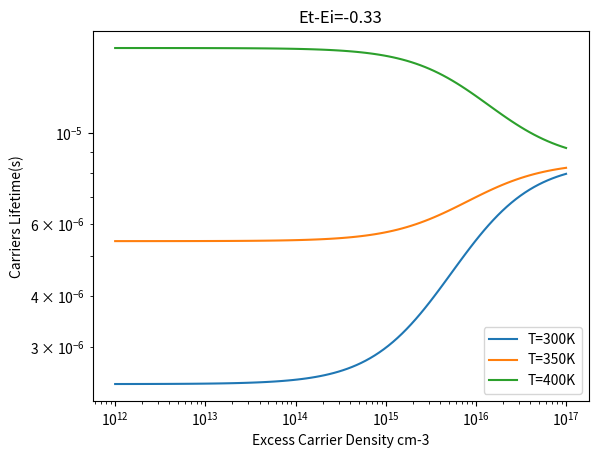

Recreate this plot in Python.
import numpy as np
import matplotlib.pyplot as plt
import scipy.constants as const

#%%-- define functions
# define the law of mass action
def n_lawofmass(p, T):
    ni = 5.29e19*(T/300)**2.54*np.exp(-6726/T) # intrinsic carrier concentration of silicon at 300K cm-3
    n = ni**2/p0
    return n


# the SRH densities
def n1p1SRH(Et, T):
    # Nc: the effective density of states of silicon in conduction band
    Nv = 3.5e15*T**(3/2)
    Nc = 6.2e15*T**(3/2)
    # the bolzmans constant is always same
    k = 8.617e-5 # boltzmans coonstant, unit is eV/K
    n1 = Nc*np.exp(-(1.12-Et)/k/T)
    p1 = Nv*np.exp(-(Et-0)/k/T)
    return [n1, p1]


# define the lifetime function for SRH recombination
def SRHlifetime(dn, p0, p1, n0, n1, taon0, taop0):
    taoSRH = taon0*(p0 + p1 + dn)/(n0 + p0 + dn) + taop0*(n0 + n1 + dn)/(
        n0 + p0 + dn)
    return taoSRH


# defien the Auger recombination lifetime
def Augerlifetime(n, dn):
    Cn = 2.8e-31
    Cp = 0.99e-31
    taoAuger = 1/(Cn*n**2 + Cp*n*dn)
    return taoAuger


# define the radiative recombination
def Radlifetime(p0, dn, T):
    # use law of mass action to calculate n0
    n0 = n_lawofmass(p0, T)
    # define B
    B = 9.5e-15
    radtao = 1/B/(n0 + p0 + dn)
    return radtao


# define the SRH density using intrinsic carrier density
def n1p1SRH2(Et_Ei, T):
    # the Et in this equation is the Et-Ei instead of the Et-Ev
    ni = 5.29e19*(T/300)**2.54*np.exp(-6726/T) # intrinsic carrier
    # concentration of silicon addapted from PV education
    k = 8.617e-5 # boltzmans coonstant, unit is eV/K
    n1 = ni*np.exp(Et_Ei/k/T)
    p1 = ni*np.exp(-Et_Ei/k/T)
    return [n1, p1]

# define the capture time constant
def taoptaon(sigmap, sigman, Nt, vp, vn):
    # calculate time constant
    taup = 1/sigmap/vp/Nt
    taun = 1/sigman/vn/Nt
    return [taup, taun]


def DPSSSRHtau(Et_Ei, p0, n0, dn, k, taup0, T):
    # Et is the energy level of the defect relative to intrinsic fermi energy
    # p0 and n0 are the carrier densities at equilibrium after doping
    # dn is the excess carrier concentration
    # k is the ratio taun/taup
    # taup is the capture time constant for holes
    # calculate p1 and n1
    [n1, p1] = n1p1SRH2(Et_Ei, T)
    # calculate thermal velocity
    vp = np.sqrt(3*1.38e-23*T/(0.39*9.11e-31))
    vn = np.sqrt(3*1.38e-23*T/(0.26*9.11e-31))
    numerator = taup0*(p0 + p1 + dn)/k*(vp/vn) + taup0*(n0 + n1 + dn)
    denominator = p0 + n0 + dn
    return numerator/denominator


def Green_1990(vals, temp, Egratio, **kargs):
    """
     This form as described by Green in 10.1063/1.345414.
     inputs:
        vals: (dic)
            the effect mass values
        temp: (float)
            the temperature in kelvin
    outputs:
        vel_th_c: (float)
            the termal velocity for the conduction in cm/s
        vel_th_v: (float)
            the termal velocity for the valance band in cm/s
    """

    # the values relative to the rest mass
    ml = vals['ml'] * const.m_e

    mt = vals['mt'] * Egratio * const.m_e

    delta = np.sqrt((ml - mt) / ml)
    # conduction band effective mass
    mth_c = 4. * ml / (
        1. + np.sqrt(ml / mt) * np.arcsin(delta) / delta)**2

    vel_th_c = np.sqrt(8 * const.k * temp / np.pi / mth_c)
    # valance band effective mass, its a 7 order poynomial fit
    mth_v = np.sum(
        [vals['meth_v' + str(i)] * temp**i for i in range(8)]) * const.m_e

    vel_th_v = np.sqrt(8 * const.k * temp / np.pi / mth_v)

    # adjust the values from m/s to cm/s and return
    return vel_th_c * 100, vel_th_v * 100


def taop0ktaon0_liearDPSS(p1, n1, p0, slope, intercept, vn, vp):
    taop0 = ((1 + p1/p0)*slope + p1/p0*intercept)/(1-n1/p0 + p1/p0)
    taon0 = slope + intercept - taop0
    k = taop0*vp/taon0/vn
    return [taop0, taon0, k]


def SRHlifetimegenerator(Et_Ei, vn, vp, dn, Nt, sigman, sigmap, T, p0):
    [n1, p1] = n1p1SRH2(Et_Ei, T)
    n0 = n_lawofmass(p0, T)
    [taop0, taon0] = taoptaon(sigmap, sigman, Nt, vp, vn)
    SRHtal = SRHlifetime(dn, p0, p1, n0, n1, taon0, taop0)
    return SRHtal
# %%-

# %%--- define constants
dn = np.logspace(12, 17, num = 100)
# print(dn)
# set the given parameters
Et_Ei = -0.33 # eV
me = 0.26*9.11e-31
mp = 0.39*9.11e-31
Nt = 1e12
sigman = 2.4e-14
sigmap = 0.8e-14
T = 300 # K
vn = np.sqrt(3*1.38e-23*T/me)*100 # cm/s
vp = np.sqrt(3*1.38e-23*T/mp)*100 # cm/s
realk = sigman/sigmap
# calculate the
# define the parameters
# p0 is the doping density
p0 = 1e16 # cm-3
# %%-

#%%--- generate data for different temperature
SRHdatamatrix = []
plt.figure()
legendlist = []
for temp in np.arange(300, 402, 50):
    # calculate the SRH densities
    [n1, p1] = n1p1SRH2(Et_Ei, temp) # the temperature is assumed to be 300K
    # calculate the intrinsic carrier concentration
    n0 = n_lawofmass(p0, temp)
    # calculate taun and taup
    [taop0, taon0] = taoptaon(sigmap, sigman, Nt, vp, vn)
    # calcualte the SRH lifetime
    SRHtal = SRHlifetime(dn, p0, p1, n0, n1, taon0, taop0)
    SRHdatamatrix.append(SRHtal)
    plt.plot(dn, SRHtal)
    legendtext = 'T=' + str(temp) + 'K'
    legendlist.append(legendtext)
plt.yscale("log")
plt.xscale("log")
plt.xlabel('Excess Carrier Density cm-3')
plt.ylabel('Carriers Lifetime(s)')
plt.title('Et-Ei=' + str(Et_Ei))
plt.legend(legendlist)
plt.show()
SRHdatamatrix = np.array(SRHdatamatrix)
# print(np.shape(SRHdatamatrix))
# now we have 3 columns of SRH
# %%-

# conduct the DPSS analysis for each temperature
